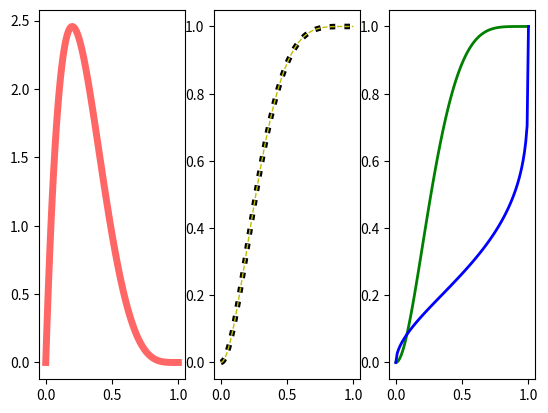

The matplotlib source for this figure:
from scipy.stats import beta
import scipy.special
import numpy as np
import matplotlib.pyplot as plt

# Utility to plots, the β-distribution, the β CDF, and β inverse CDF.
def main(args):
    fig, ax = plt.subplots(1, 3)

    a, b = int(args.alpha), int(args.beta)
    x = np.linspace(0, 1, 100)
    rv = beta(a, b)
    ax[0].plot(x, rv.pdf(x),
        'r-', lw=5, alpha=0.6, label='beta pdf')


    # Show that beta CDF and incomplete beta function are the same.
    ax[1].plot(x, rv.cdf(x), 'k:', lw=4, label='beta cdf')
    ax[1].plot(x, scipy.special.betainc(a, b, x), 'y--', lw=1, label='cdf as I_x')

    # Plot I_x vs I_{x}^{-1}
    ax[2].plot(x, scipy.special.betainc(a, b, x), 'g-', lw=2, label='cdf')
    ax[2].plot(x, scipy.special.betaincinv(a, b, x), 'b-', lw=2, label='cdf^-1')

    plt.show()

if __name__ == "__main__":
    import argparse
    parser = argparse.ArgumentParser(description="Utility that plots the β distribution and its CDF.")
    parser.add_argument("--alpha", default=2, help="Alpha parameter of distribution.")
    parser.add_argument("--beta", default=5, help="Beta parameter of distribution.")
    args = parser.parse_args()
    main(args)
